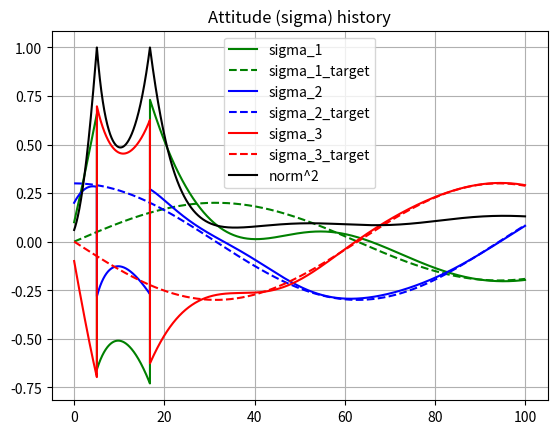
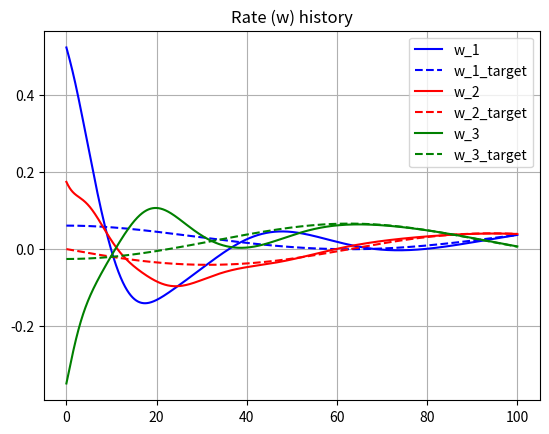

Write the Python code that produced these figures, in order.
from scipy.spatial.transform import Rotation
import numpy as np
import matplotlib.pyplot as plt
from numpy import sin, cos


### Given constants and other configuration

mrp = np.array([0.1, 0.2, -0.1]).T
mrp_history = [mrp]
w = np.array([np.deg2rad(i) for i in [30, 10, -20]]).T
w_history = [w]

K = 5 # Nm
P = 10 * np.eye(3) #NMs
L = np.array([0.5, -0.3, 0.2]).T #Nm

# Unknown external torque if exists
delta_L = np.array([0.5, -0.3, 0.2]).T #Nm 

I1 = 100
I2 = 75
I3 = 80 # kg m^2

I = np.array([[I1, 0, 0], [0, I2, 0],[0, 0, I3]])


# True for bringing the control to [0, 0, 0] || False for a defined target rate
return_0 = False

###

### Utility functions

def tilde(x):
    x = np.squeeze(x)
    return np.array([[0, -x[2], x[1]],
                     [x[2], 0, -x[0]],
                     [-x[1], x[0], 0]
                     ])


def mrp_to_rotation_matrix(sigma):
    sigma_squared = np.inner(sigma, sigma)
    q0 = (1 - sigma_squared) / (1 + sigma_squared)
    q = [2 * sigma_i / ( 1 + sigma_squared) for sigma_i in sigma]
    q.extend([q0])
    return Rotation.from_quat(q).as_matrix().T

def rotmat_to_mrp(matrix):
    zeta = np.sqrt(np.trace(matrix) + 1)
    constant = 1 / (zeta**2 + 2 * zeta)
    s1 = constant * (matrix[1, 2] - matrix[2, 1])
    s2 = constant * (matrix[2, 0] - matrix[0, 2])
    s3 = constant * (matrix[0, 1] - matrix[1, 0])
    return np.array([s1, s2, s3])

def mrp_shadow(mrp):
    norm = np.linalg.norm(mrp) ** 2
    return np.array([-i / norm for i in mrp])


def target(tval):
    if return_0:
        return np.array([0, 0, 0])
    f = 0.05
    s1 = 0.2 * np.sin(f * tval)
    s2 = 0.3 * np.cos(f * tval)
    s3 = -0.3 * np.sin(f * tval)
    return np.array([s1, s2, s3])

def target_rate(tval):
    if return_0:
        return np.array([0, 0, 0])
    f = 0.05
    s1_dot = 0.2 * f * cos(f * tval)
    s2_dot = -0.3 * f * sin(f * tval)
    s3_dot = -0.3 * f * cos(f * tval)
    sigma_dot = np.array([s1_dot, s2_dot, s3_dot])
    sigma = target(tval)
    A = mrp_dot_matrix(sigma)
    w = 4 * np.dot(np.linalg.inv(A), sigma_dot)

    return w

def target_rate_rate(tval, dt):
    if return_0:
        return np.array([0, 0, 0])
    w1 = target_rate(tval)
    w2 = target_rate(tval - dt)
    return (w1 - w2)/dt

def mrp_dot(mrp, w):
    return 0.25 * np.dot(((1 - np.dot(mrp, mrp)) * np.eye(3) + 2 * tilde(mrp) + 2 * np.outer(mrp,  mrp)), w)

def mrp_dot_matrix(mrp):
    ss = np.dot(mrp, mrp)
    A = np.zeros((3,3))
    A[0, 0] = 1 - ss + 2 * mrp[0] **2
    A[1, 0] = 2*(mrp[1] * mrp[0] + mrp[2])
    A[2, 0] = 2*(mrp[2] * mrp[0] - mrp[1])
    A[0, 1] = 2*(mrp[0] * mrp[1] - mrp[2])
    A[1, 1] = 1 - ss + 2 * mrp[1] ** 2
    A[2, 1] = 2*(mrp[2] * mrp[1] + mrp[0])
    A[0, 2] = 2*(mrp[0] * mrp[2] + mrp[1])
    A[1, 2] = 2*(mrp[1] * mrp[2] - mrp[0])
    A[2, 2] = 1 - ss + 2 * mrp[2] ** 2
    return A

# control u
def control(t, dt, mrp, w):
    sigma_r_n = target(t)
    sigma_b_r = rotmat_to_mrp(np.dot(mrp_to_rotation_matrix(mrp), mrp_to_rotation_matrix(sigma_r_n).T))
    w_r_n = target_rate(t)
    w_r_n_dot = target_rate_rate(t, dt)
    DCM_b_r = mrp_to_rotation_matrix(sigma_b_r)
    w_r_n_body_frame = np.dot(DCM_b_r, w_r_n)
    w_r_n_dot_body_frame = np.dot(DCM_b_r, w_r_n_dot)
    w_b_r = w - w_r_n_body_frame
    """
    EDIT CONTROL HERE!
    """
    # control is
    # -K*mrp_br - P * w_br + I * (w_rn_dot - w_bn X w_rn) + w_bn X Iw_bn
    u = -K * sigma_b_r - np.dot(P, w_b_r) + np.dot(I, w_r_n_dot_body_frame - np.cross(w, w_r_n_body_frame)) + np.cross(w, np.dot(I, w)) - L
    return u

# EOM for w_dot
def wdot(t, dt, mrp, w):
    u = control(t, dt, mrp, w)
    # Iw_dot = -w X Iw + Q

    # Without delta_L
    w_dot = np.dot(np.linalg.inv(I), (-np.cross(w, np.dot(I, w)) + u + L))

    # With delta_L
    # w_dot = np.dot(np.linalg.inv(I), (-np.cross(w, np.dot(I, w)) + u + L + delta_L))
    return w_dot



h = 0.01
time = 100
tvec = np.linspace(0, time, int(time/h + 1))
prev_t = 0
target_histories = [target(0)]
target_rate_history = [target_rate(0)]
error_history = [rotmat_to_mrp(np.dot(mrp_to_rotation_matrix(mrp), mrp_to_rotation_matrix(target(0)).T))]

for ti in tvec[1:]:
    dt = ti - prev_t
    prev_t = ti
    sigma_r_n = target(ti)
    target_histories.append(sigma_r_n)
    sigma_b_r = rotmat_to_mrp(np.dot(mrp_to_rotation_matrix(mrp), mrp_to_rotation_matrix(sigma_r_n).T))
    error_history.append(sigma_b_r)
    w_r_n = target_rate(ti)
    target_rate_history.append(w_r_n)
    w_r_n_dot = target_rate_rate(ti, dt)
    w_b_r = w - w_r_n

    # calculate and apply dots
    mrp = mrp + mrp_dot(mrp, w) * dt
    w = w + wdot(ti, dt, mrp, w) * dt

    if np.dot(mrp, mrp) > 1:
        mrp = mrp_shadow(mrp)

    mrp_history.append(mrp)
    w_history.append(w)
    if ti % 20 == 0:
        print(f"Simulated {ti} seconds")



# Print parameters
moment = 4500 # Seconds * 100

# Print of MRPs
mrp_history = np.array(mrp_history)
mrp_norm = [np.dot(i, i) for i in mrp_history]
print("Norm at ", tvec[moment], "s: ", np.sqrt(mrp_norm[moment]))

w_history = np.array(w_history)
target_histories = np.array(target_histories)
target_rate_history = np.array(target_rate_history)
error_history = np.array(error_history)
# Print of tracking error
error_norm = [np.sqrt(i**2 + j**2 + k**2) for i, j, k in error_history]
print("Norm sigma_br at ", tvec[moment], "s: ", error_norm[moment])

plt.figure(0)
plt.plot(tvec, mrp_history[:, 0], 'g')
plt.plot(tvec, target_histories[:, 0], 'g--')
plt.plot(tvec, mrp_history[:, 1], 'b')
plt.plot(tvec, target_histories[:, 1], 'b--')
plt.plot(tvec, mrp_history[:, 2], 'r')
plt.plot(tvec, target_histories[:, 2], 'r--')
plt.plot(tvec, mrp_norm, 'k')
plt.title('Attitude (sigma) history')
plt.legend(["sigma_1", "sigma_1_target", "sigma_2", "sigma_2_target", "sigma_3", "sigma_3_target", "norm^2"])
plt.grid()
plt.figure(1)
plt.plot(tvec, w_history[:, 0], 'b')
plt.plot(tvec, target_rate_history[:, 0], 'b--')
plt.plot(tvec, w_history[:, 1], 'r')
plt.plot(tvec, target_rate_history[:, 1], 'r--')
plt.plot(tvec, w_history[:, 2], 'g')
plt.plot(tvec, target_rate_history[:, 2], 'g--')
plt.title("Rate (w) history")
plt.legend(["w_1", "w_1_target", "w_2", "w_2_target", "w_3", "w_3_target"])
plt.grid()
plt.show()
